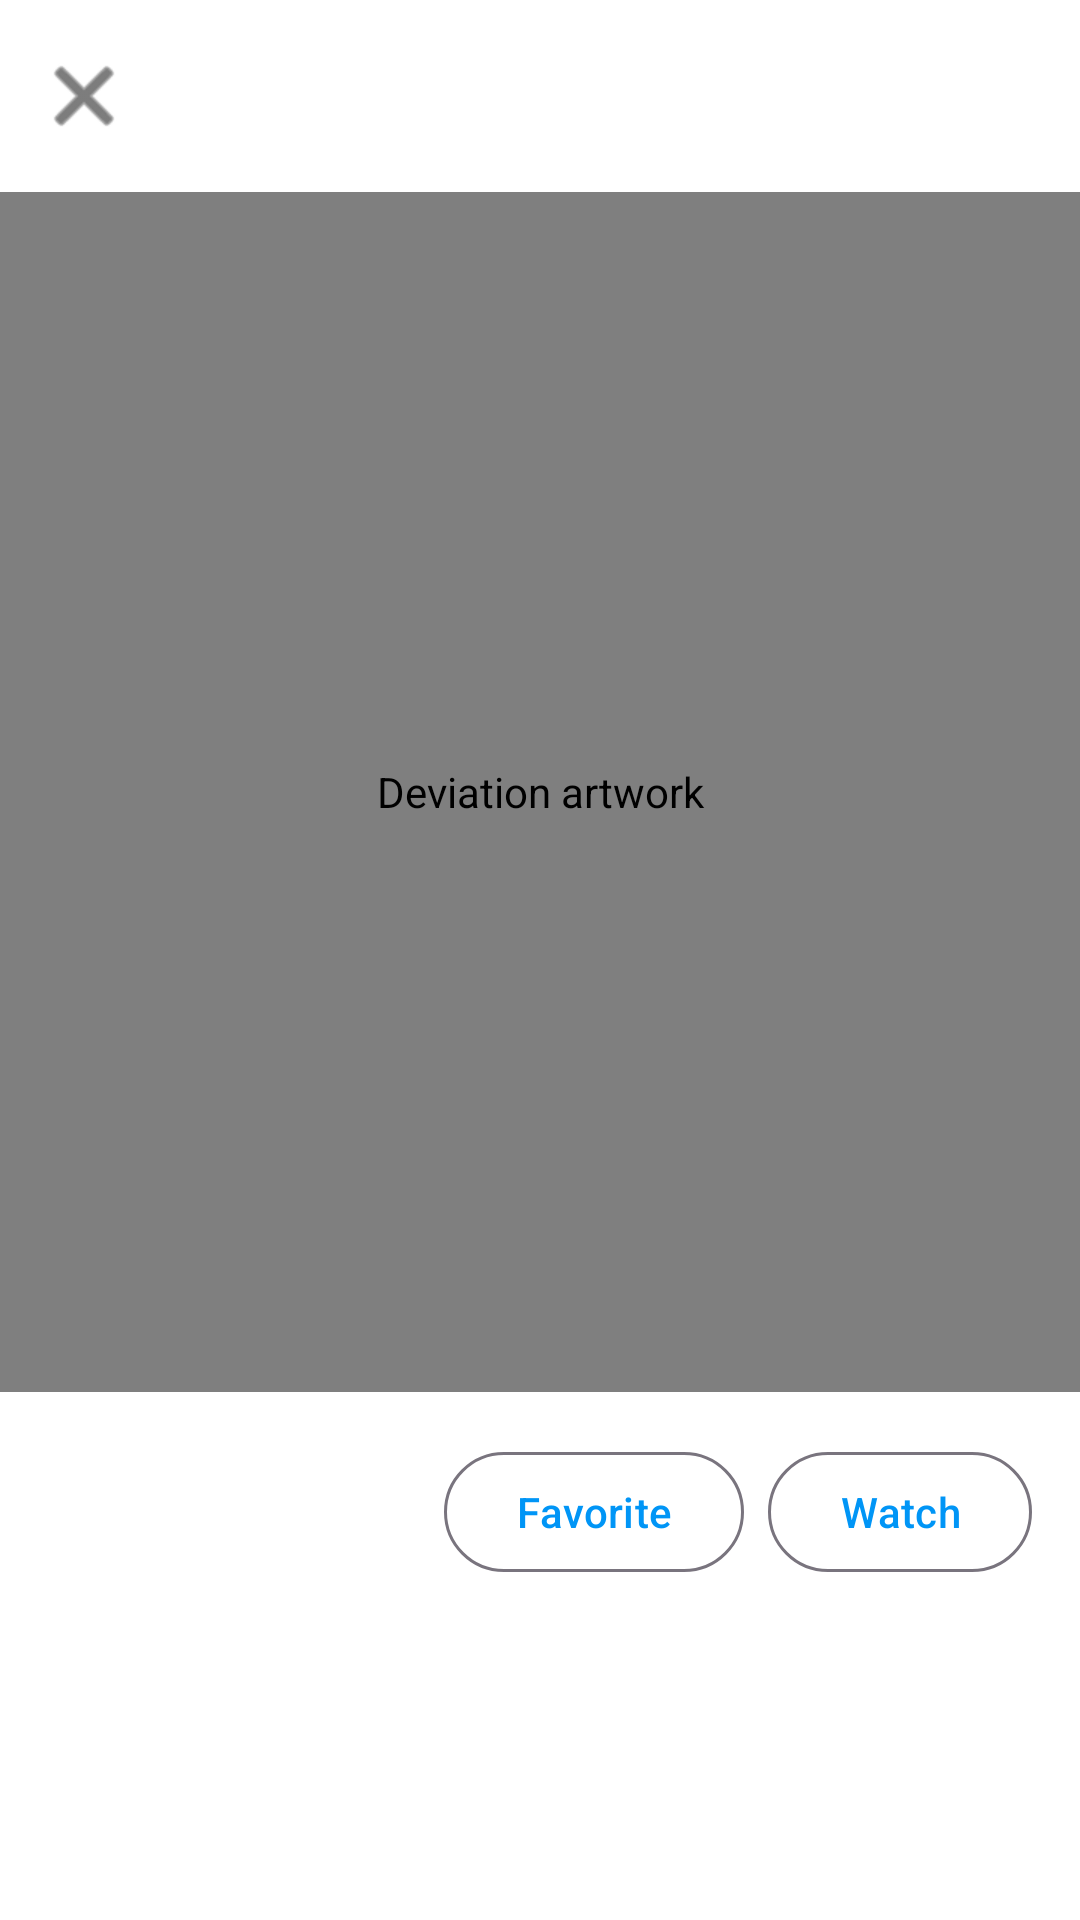

This screen was rendered from an Android layout file. Write that file and the resources it references.
<!-- AndroidManifest.xml: application theme Theme.Devistagram -->
<!-- res/layout/activity_deviation_detail.xml -->
<?xml version="1.0" encoding="utf-8"?>
<androidx.coordinatorlayout.widget.CoordinatorLayout xmlns:android="http://schemas.android.com/apk/res/android"
    xmlns:app="http://schemas.android.com/apk/res-auto"
    xmlns:tools="http://schemas.android.com/tools"
    android:layout_width="match_parent"
    android:layout_height="match_parent"
    android:background="@color/background">

    
    <com.google.android.material.appbar.AppBarLayout
        android:id="@+id/appBarLayout"
        android:layout_width="match_parent"
        android:layout_height="wrap_content"
        android:background="@color/background"
        android:fitsSystemWindows="true"
        android:theme="@style/ThemeOverlay.Material3.Dark">

        <com.google.android.material.appbar.MaterialToolbar
            android:id="@+id/toolbar"
            android:layout_width="match_parent"
            android:layout_height="?attr/actionBarSize"
            app:navigationIcon="@android:drawable/ic_menu_close_clear_cancel"
            app:navigationIconTint="@color/text_primary"
            app:titleTextColor="@color/text_primary" />

    </com.google.android.material.appbar.AppBarLayout>

    
    <androidx.core.widget.NestedScrollView
        android:layout_width="match_parent"
        android:layout_height="match_parent"
        app:layout_behavior="@string/appbar_scrolling_view_behavior">

        <LinearLayout
            android:layout_width="match_parent"
            android:layout_height="wrap_content"
            android:orientation="vertical">

            
            <com.github.chrisbanes.photoview.PhotoView
                android:id="@+id/deviationImageView"
                android:layout_width="match_parent"
                android:layout_height="400dp"
                android:adjustViewBounds="true"
                android:contentDescription="Deviation artwork"
                android:scaleType="fitCenter" />

            
            <LinearLayout
                android:layout_width="match_parent"
                android:layout_height="wrap_content"
                android:orientation="horizontal"
                android:padding="16dp"
                android:gravity="center_vertical">

                <ImageView
                    android:id="@+id/authorAvatarImageView"
                    android:layout_width="48dp"
                    android:layout_height="48dp"
                    android:contentDescription="Author avatar"
                    tools:src="@tools:sample/avatars" />

                <LinearLayout
                    android:layout_width="0dp"
                    android:layout_height="wrap_content"
                    android:layout_weight="1"
                    android:layout_marginStart="12dp"
                    android:orientation="vertical">

                    <TextView
                        android:id="@+id/authorNameTextView"
                        android:layout_width="wrap_content"
                        android:layout_height="wrap_content"
                        android:textColor="@color/text_primary"
                        android:textSize="16sp"
                        android:textStyle="bold"
                        tools:text="ArtistName" />

                    <TextView
                        android:id="@+id/publishedDateTextView"
                        android:layout_width="wrap_content"
                        android:layout_height="wrap_content"
                        android:textColor="@color/text_secondary"
                        android:textSize="14sp"
                        tools:text="Published 2 days ago" />

                </LinearLayout>

                
                <com.google.android.material.button.MaterialButton
                    android:id="@+id/favoriteButton"
                    android:layout_width="wrap_content"
                    android:layout_height="wrap_content"
                    android:layout_marginEnd="8dp"
                    android:text="Favorite"
                    style="@style/Widget.Material3.Button.OutlinedButton" />

                
                <com.google.android.material.button.MaterialButton
                    android:id="@+id/followButton"
                    android:layout_width="wrap_content"
                    android:layout_height="wrap_content"
                    android:text="Watch"
                    style="@style/Widget.Material3.Button.OutlinedButton" />

            </LinearLayout>

            
            <TextView
                android:id="@+id/titleTextView"
                android:layout_width="match_parent"
                android:layout_height="wrap_content"
                android:paddingStart="16dp"
                android:paddingEnd="16dp"
                android:paddingBottom="8dp"
                android:textColor="@color/text_primary"
                android:textSize="24sp"
                android:textStyle="bold"
                tools:text="Amazing Artwork Title" />

            
            <LinearLayout
                android:layout_width="match_parent"
                android:layout_height="wrap_content"
                android:orientation="horizontal"
                android:paddingStart="16dp"
                android:paddingEnd="16dp"
                android:paddingBottom="16dp">

                <TextView
                    android:id="@+id/favoritesTextView"
                    android:layout_width="wrap_content"
                    android:layout_height="wrap_content"
                    android:layout_marginEnd="16dp"
                    android:textColor="@color/text_secondary"
                    android:textSize="14sp"
                    tools:text="⭐ 1.2K" />

                <TextView
                    android:id="@+id/commentsTextView"
                    android:layout_width="wrap_content"
                    android:layout_height="wrap_content"
                    android:layout_marginEnd="16dp"
                    android:textColor="@color/text_secondary"
                    android:textSize="14sp"
                    tools:text="💬 42" />

                <TextView
                    android:id="@+id/viewsTextView"
                    android:layout_width="wrap_content"
                    android:layout_height="wrap_content"
                    android:textColor="@color/text_secondary"
                    android:textSize="14sp"
                    tools:text="👁 5.3K" />

            </LinearLayout>


            
            <TextView
                android:id="@+id/descriptionTextView"
                android:layout_width="match_parent"
                android:layout_height="wrap_content"
                android:padding="16dp"
                android:textColor="@color/text_primary"
                android:textSize="16sp"
                android:lineSpacingExtra="4dp"
                tools:text="This is the description of the artwork. It can be multiple lines and contain details about the piece." />

            
            <View
                android:layout_width="match_parent"
                android:layout_height="1dp"
                android:layout_marginTop="8dp"
                android:background="@color/divider" />

            
            <LinearLayout
                android:layout_width="match_parent"
                android:layout_height="wrap_content"
                android:orientation="horizontal"
                android:padding="16dp"
                android:gravity="center_vertical">

                <TextView
                    android:id="@+id/commentsHeaderTextView"
                    android:layout_width="0dp"
                    android:layout_height="wrap_content"
                    android:layout_weight="1"
                    android:text="Comments"
                    android:textColor="@color/text_primary"
                    android:textSize="18sp"
                    android:textStyle="bold" />

                <com.google.android.material.button.MaterialButton
                    android:id="@+id/addCommentButton"
                    android:layout_width="wrap_content"
                    android:layout_height="wrap_content"
                    android:text="Add Comment"
                    style="@style/Widget.Material3.Button.TextButton" />

            </LinearLayout>

            
            <androidx.recyclerview.widget.RecyclerView
                android:id="@+id/commentsRecyclerView"
                android:layout_width="match_parent"
                android:layout_height="wrap_content"
                android:nestedScrollingEnabled="false"
                app:layoutManager="androidx.recyclerview.widget.LinearLayoutManager"
                tools:itemCount="3"
                tools:listitem="@layout/item_comment" />

            
            <ProgressBar
                android:id="@+id/commentsProgressBar"
                android:layout_width="wrap_content"
                android:layout_height="wrap_content"
                android:layout_gravity="center"
                android:layout_margin="32dp"
                android:visibility="gone" />

            
            <TextView
                android:id="@+id/noCommentsTextView"
                android:layout_width="match_parent"
                android:layout_height="wrap_content"
                android:padding="32dp"
                android:text="No comments yet. Be the first to comment!"
                android:textColor="@color/text_secondary"
                android:textSize="14sp"
                android:gravity="center"
                android:visibility="gone" />

            
            <ProgressBar
                android:id="@+id/progressBar"
                android:layout_width="wrap_content"
                android:layout_height="wrap_content"
                android:layout_gravity="center"
                android:layout_margin="32dp"
                android:visibility="gone" />

        </LinearLayout>

    </androidx.core.widget.NestedScrollView>

</androidx.coordinatorlayout.widget.CoordinatorLayout>
<!-- res/layout/item_comment.xml (included above) -->
<?xml version="1.0" encoding="utf-8"?>
<LinearLayout xmlns:android="http://schemas.android.com/apk/res/android"
    xmlns:app="http://schemas.android.com/apk/res-auto"
    xmlns:tools="http://schemas.android.com/tools"
    android:layout_width="match_parent"
    android:layout_height="wrap_content"
    android:orientation="vertical"
    android:padding="12dp">

    <LinearLayout
        android:layout_width="match_parent"
        android:layout_height="wrap_content"
        android:orientation="horizontal">

        
        <ImageView
            android:id="@+id/userAvatarImageView"
            android:layout_width="40dp"
            android:layout_height="40dp"
            android:contentDescription="User avatar"
            tools:src="@tools:sample/avatars" />

        <LinearLayout
            android:layout_width="0dp"
            android:layout_height="wrap_content"
            android:layout_weight="1"
            android:layout_marginStart="12dp"
            android:orientation="vertical">

            
            <LinearLayout
                android:layout_width="match_parent"
                android:layout_height="wrap_content"
                android:orientation="horizontal"
                android:gravity="center_vertical">

                <TextView
                    android:id="@+id/usernameTextView"
                    android:layout_width="0dp"
                    android:layout_height="wrap_content"
                    android:layout_weight="1"
                    android:textColor="@color/text_primary"
                    android:textSize="14sp"
                    android:textStyle="bold"
                    tools:text="Username" />

                <TextView
                    android:id="@+id/timestampTextView"
                    android:layout_width="wrap_content"
                    android:layout_height="wrap_content"
                    android:textColor="@color/text_secondary"
                    android:textSize="12sp"
                    tools:text="2h ago" />

            </LinearLayout>

            
            <TextView
                android:id="@+id/commentTextView"
                android:layout_width="match_parent"
                android:layout_height="wrap_content"
                android:layout_marginTop="4dp"
                android:textColor="@color/text_primary"
                android:textSize="14sp"
                android:lineSpacingExtra="2dp"
                tools:text="This is a comment text that can span multiple lines." />

            
            <LinearLayout
                android:layout_width="match_parent"
                android:layout_height="wrap_content"
                android:layout_marginTop="8dp"
                android:orientation="horizontal"
                android:gravity="center_vertical">

                <TextView
                    android:id="@+id/likesTextView"
                    android:layout_width="wrap_content"
                    android:layout_height="wrap_content"
                    android:textColor="@color/text_secondary"
                    android:textSize="12sp"
                    android:visibility="gone"
                    tools:text="♥ 5"
                    tools:visibility="visible" />

                <TextView
                    android:id="@+id/replyButton"
                    android:layout_width="wrap_content"
                    android:layout_height="wrap_content"
                    android:layout_marginStart="16dp"
                    android:text="Reply"
                    android:textColor="@color/primary"
                    android:textSize="12sp"
                    android:textStyle="bold"
                    android:background="?attr/selectableItemBackground"
                    android:clickable="true"
                    android:focusable="true"
                    android:padding="4dp" />

                <TextView
                    android:id="@+id/repliesButton"
                    android:layout_width="wrap_content"
                    android:layout_height="wrap_content"
                    android:layout_marginStart="16dp"
                    android:textColor="@color/primary"
                    android:textSize="12sp"
                    android:textStyle="bold"
                    android:background="?attr/selectableItemBackground"
                    android:clickable="true"
                    android:focusable="true"
                    android:padding="4dp"
                    android:visibility="gone"
                    tools:text="View 3 replies"
                    tools:visibility="visible" />

            </LinearLayout>

        </LinearLayout>

    </LinearLayout>

    
    <ProgressBar
        android:id="@+id/repliesProgressBar"
        android:layout_width="24dp"
        android:layout_height="24dp"
        android:layout_marginStart="36dp"
        android:layout_marginTop="8dp"
        android:visibility="gone"
        tools:visibility="visible" />

    
    <androidx.recyclerview.widget.RecyclerView
        android:id="@+id/repliesRecyclerView"
        android:layout_width="match_parent"
        android:layout_height="wrap_content"
        android:layout_marginStart="24dp"
        android:layout_marginTop="8dp"
        android:paddingStart="12dp"
        android:paddingEnd="0dp"
        android:background="@drawable/comment_reply_border"
        android:nestedScrollingEnabled="false"
        android:visibility="gone"
        app:layoutManager="androidx.recyclerview.widget.LinearLayoutManager"
        tools:itemCount="2"
        tools:listitem="@layout/item_comment"
        tools:visibility="visible" />

</LinearLayout>
<!-- resources referenced by this layout -->
<resources>
  <color name="background">#FFFFFF</color>
  <color name="divider">#DBDBDB</color>
  <color name="primary">#0095F6</color>
  <color name="text_primary">#262626</color>
  <color name="text_secondary">#8E8E8E</color>
  <!-- drawable comment_reply_border (drawable) -->
  <?xml version="1.0" encoding="utf-8"?>
  <layer-list xmlns:android="http://schemas.android.com/apk/res/android">
      
      <item android:left="0dp">
          <shape android:shape="rectangle">
              <solid android:color="#E0E0E0" />
              <size android:width="2dp" />
          </shape>
      </item>
      
      <item android:left="2dp">
          <shape android:shape="rectangle">
              <solid android:color="@android:color/transparent" />
          </shape>
      </item>
  </layer-list>
  <style name="Theme.Devistagram" parent="Base.Theme.Devistagram" />
  <style name="Base.Theme.Devistagram" parent="Theme.Material3.DayNight.NoActionBar">
          
          <item name="colorPrimary">@color/primary</item>
          <item name="colorPrimaryDark">@color/primary_dark</item>
          <item name="colorOnPrimary">@color/white</item>
          <item name="colorSurface">@color/surface</item>
          <item name="colorOnSurface">@color/text_primary</item>
          <item name="android:colorBackground">@color/background</item>
          <item name="colorError">@color/error</item>
  
          
          <item name="android:statusBarColor">@color/background</item>
          <item name="android:windowLightStatusBar">true</item>
  
          
          <item name="android:navigationBarColor">@color/background</item>
      </style>
  <color name="primary_dark">#0081D9</color>
  <color name="white">#FFFFFFFF</color>
  <color name="surface">#FAFAFA</color>
  <color name="error">#ED4956</color>
</resources>
